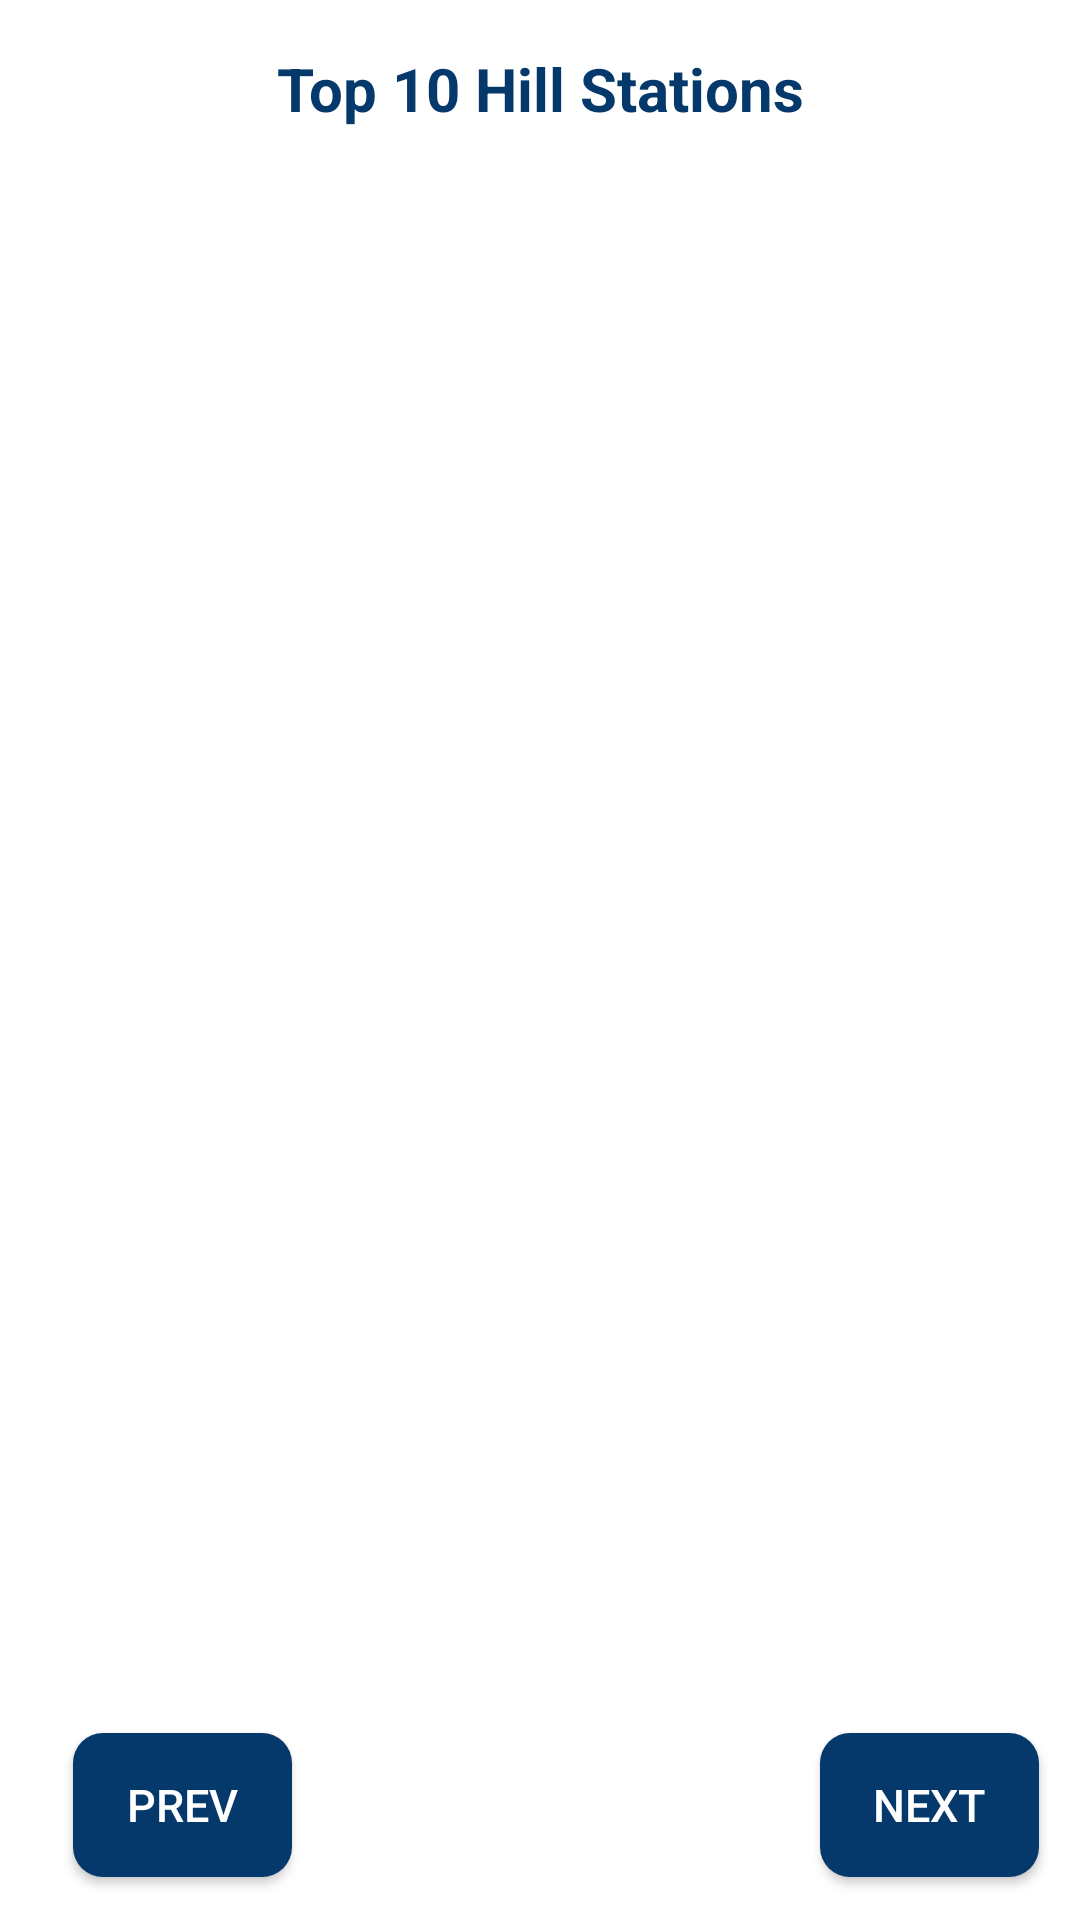

This screen was rendered from an Android layout file. Write that file and the resources it references.
<!-- AndroidManifest.xml: application theme Theme.MyFitnessPal -->
<!-- res/layout/activity_beaches.xml -->
<?xml version="1.0" encoding="utf-8"?>
<androidx.constraintlayout.widget.ConstraintLayout xmlns:android="http://schemas.android.com/apk/res/android"
    xmlns:app="http://schemas.android.com/apk/res-auto"
    xmlns:tools="http://schemas.android.com/tools"
    android:layout_width="match_parent"
    android:layout_height="match_parent"
    tools:context=".beaches"
    android:background="@color/white">

    <TextView
        android:id="@+id/texthillstations"
        android:layout_width="wrap_content"
        android:layout_height="wrap_content"
        android:layout_marginTop="16dp"
        android:text="Top 10 Hill Stations"
        android:textColor="#05386B"
        android:textStyle="bold"
        android:textSize="20dp"
        app:layout_constraintEnd_toEndOf="parent"
        app:layout_constraintStart_toStartOf="parent"
        app:layout_constraintTop_toTopOf="parent"
        tools:ignore="MissingConstraints"></TextView>

    <androidx.recyclerview.widget.RecyclerView
        android:id="@+id/top_places_recycler"
        android:layout_width="match_parent"
        android:layout_height="wrap_content"
        android:layout_marginTop="32dp"
        android:clipToPadding="false"
        android:paddingBottom="270dp"

        app:layout_constraintEnd_toEndOf="parent"
        app:layout_constraintHorizontal_bias="0.0"
        app:layout_constraintStart_toStartOf="parent"
        app:layout_constraintTop_toBottomOf="@+id/texthillstations" />

    <android.widget.Button
        android:id="@+id/nextbtn"
        android:layout_width="73dp"
        android:layout_height="48dp"
        android:background="@drawable/buttonbackground"
        android:text="Next"
        android:textColor="@color/white"
        android:textSize="15dp"
        app:layout_constraintBottom_toBottomOf="parent"
        app:layout_constraintEnd_toEndOf="parent"
        app:layout_constraintHorizontal_bias="0.952"
        app:layout_constraintStart_toStartOf="parent"
        app:layout_constraintTop_toTopOf="parent"
        app:layout_constraintVertical_bias="0.976"
        tools:ignore="TextSizeCheck" />

    <android.widget.Button
        android:id="@+id/prevbtn"
        android:layout_width="73dp"
        android:layout_height="48dp"
        android:background="@drawable/buttonbackground"
        android:text="Prev"
        android:textColor="@color/white"
        android:textSize="15dp"
        app:layout_constraintBottom_toBottomOf="parent"
        app:layout_constraintEnd_toEndOf="parent"
        app:layout_constraintHorizontal_bias="0.085"
        app:layout_constraintStart_toStartOf="parent"
        app:layout_constraintTop_toTopOf="parent"
        app:layout_constraintVertical_bias="0.976"
        tools:ignore="TextSizeCheck" />
</androidx.constraintlayout.widget.ConstraintLayout>
<!-- resources referenced by this layout -->
<resources>
  <color name="white">#FFFFFFFF</color>
  <!-- drawable buttonbackground (drawable) -->
  <?xml version="1.0" encoding="utf-8"?>
  <shape xmlns:android="http://schemas.android.com/apk/res/android"
      android:shape="rectangle"
      >
  
      <solid android:color="#05386B">
  
      </solid>
  
      <corners android:radius="10dp">
  
      </corners>
  
  </shape>
  <style name="Theme.MyFitnessPal" parent="Theme.MaterialComponents.DayNight.NoActionBar">
          
          <item name="colorPrimary">@color/purple_500</item>
          <item name="colorPrimaryVariant">@color/purple_700</item>
          <item name="colorOnPrimary">@color/white</item>
          
          <item name="colorSecondary">@color/teal_200</item>
          <item name="colorSecondaryVariant">@color/teal_700</item>
          <item name="colorOnSecondary">@color/black</item>
          
          <item name="android:statusBarColor">?attr/colorPrimaryVariant</item>
          
      </style>
  <color name="purple_500">#FF6200EE</color>
  <color name="purple_700">#FF3700B3</color>
  <color name="teal_200">#FF03DAC5</color>
  <color name="teal_700">#FF018786</color>
  <color name="black">#FF000000</color>
</resources>
